Dataset: dataset_ayam (GitHub, tikakurniasari28/Deteksi_Penyakit_Ayam). Classes: cocci, healthy, ncd, salmo.

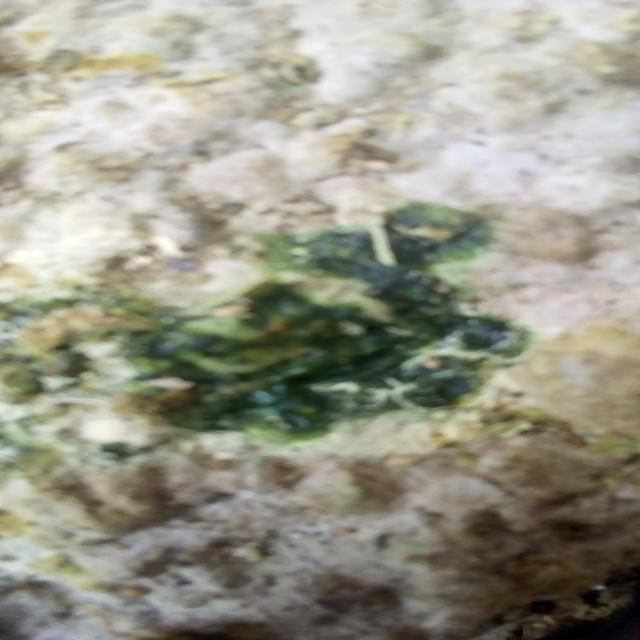
Label: ncd

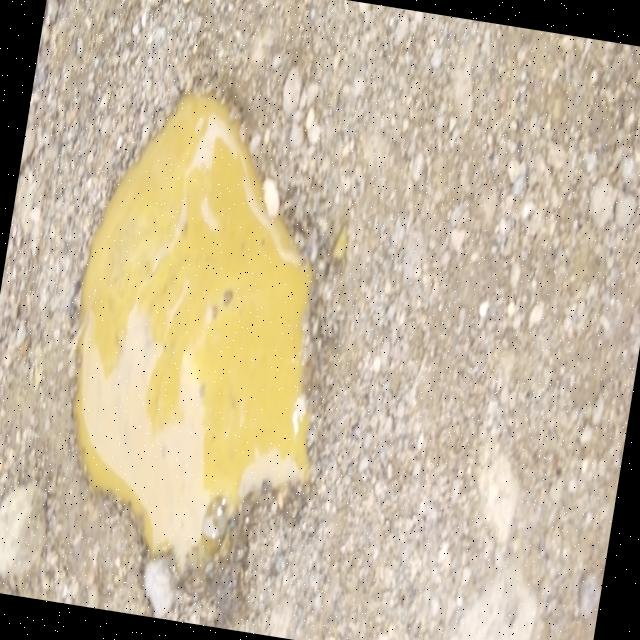
Label: cocci

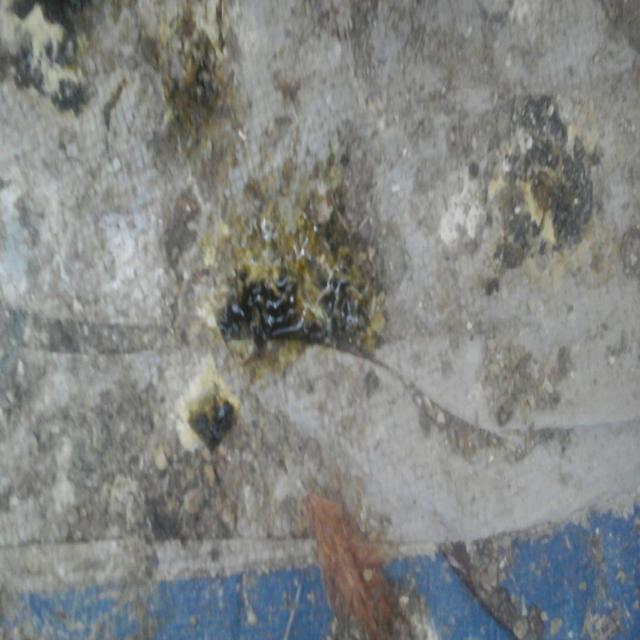
Label: ncd

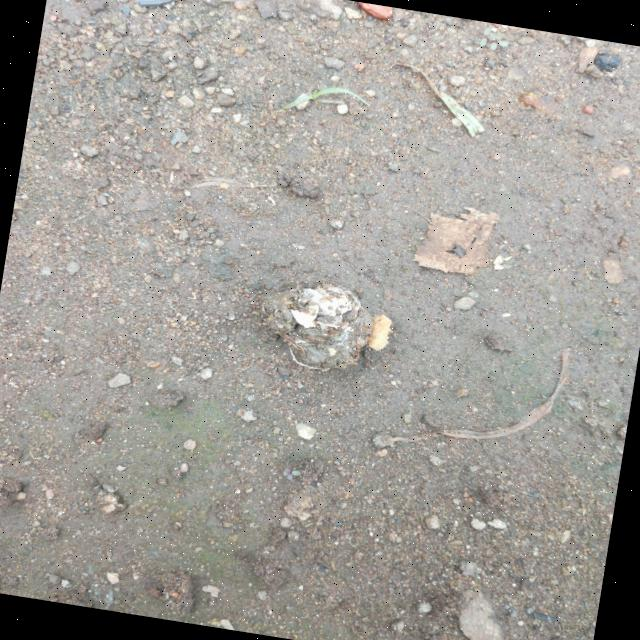
Label: healthy

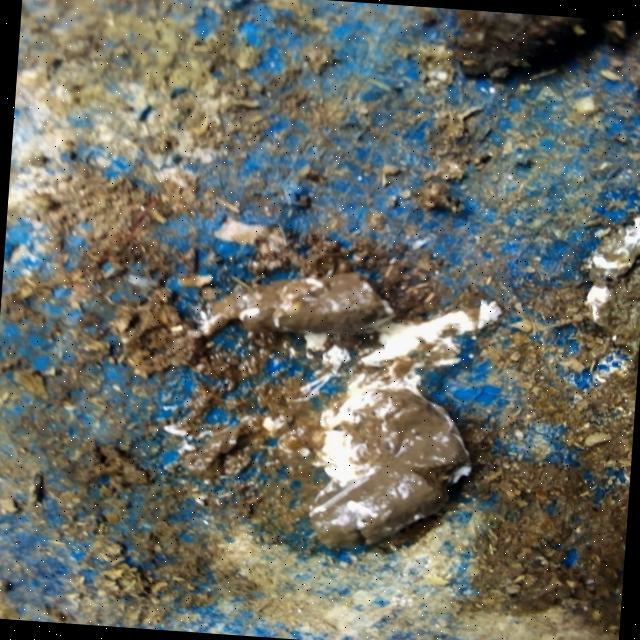
Label: salmo

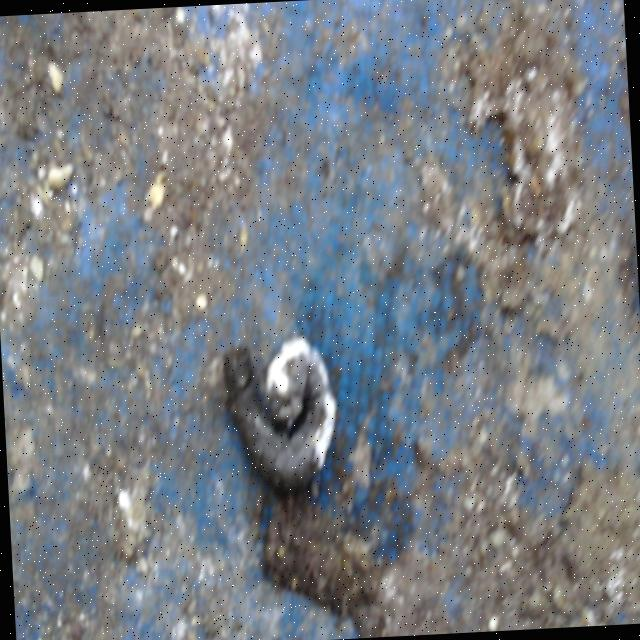
Label: salmo
